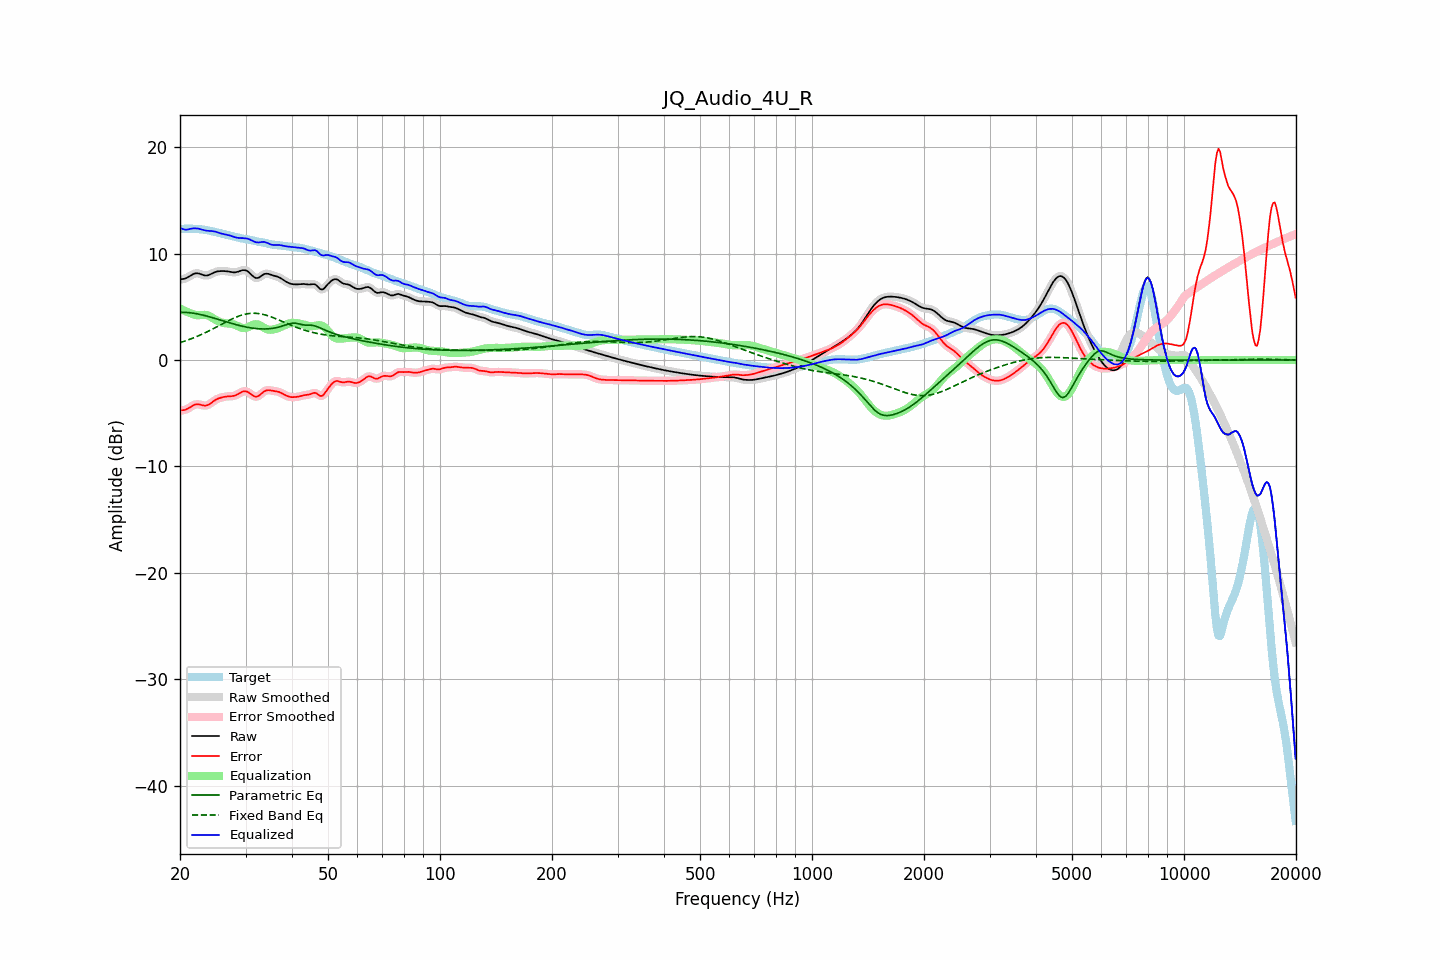

Values plotted in this chart, from the file beside it:
frequency, raw, error, smoothed, error_smoothed, equalization, parametric_eq, fixed_band_eq, equalized_raw, equalized_smoothed, target
20.00, 7.57, -4.74, 7.58, -4.73, 4.84, 4.48, 1.63, 12.42, 12.42, 12.32
20.20, 7.60, -4.73, 7.59, -4.74, 4.76, 4.48, 1.68, 12.36, 12.35, 12.32
20.40, 7.62, -4.71, 7.61, -4.72, 4.68, 4.48, 1.72, 12.30, 12.29, 12.33
20.61, 7.64, -4.69, 7.65, -4.68, 4.61, 4.48, 1.78, 12.25, 12.26, 12.33
20.81, 7.71, -4.63, 7.71, -4.63, 4.54, 4.47, 1.83, 12.25, 12.25, 12.34
21.02, 7.78, -4.55, 7.78, -4.56, 4.48, 4.46, 1.88, 12.27, 12.27, 12.34
21.23, 7.88, -4.46, 7.88, -4.46, 4.42, 4.44, 1.94, 12.30, 12.30, 12.34
21.44, 7.97, -4.37, 7.97, -4.37, 4.37, 4.43, 2.00, 12.35, 12.35, 12.34
21.66, 8.05, -4.28, 8.06, -4.28, 4.30, 4.41, 2.05, 12.36, 12.36, 12.33
21.87, 8.12, -4.20, 8.12, -4.21, 4.25, 4.38, 2.12, 12.38, 12.37, 12.33
22.09, 8.15, -4.17, 8.15, -4.17, 4.22, 4.36, 2.18, 12.37, 12.37, 12.32
22.31, 8.15, -4.16, 8.15, -4.16, 4.20, 4.33, 2.24, 12.35, 12.35, 12.31
22.54, 8.12, -4.18, 8.11, -4.18, 4.21, 4.30, 2.31, 12.33, 12.32, 12.29
22.76, 8.06, -4.21, 8.06, -4.22, 4.22, 4.26, 2.38, 12.29, 12.28, 12.28
22.99, 8.00, -4.26, 8.01, -4.26, 4.24, 4.23, 2.44, 12.24, 12.24, 12.26
23.22, 7.96, -4.28, 7.96, -4.28, 4.24, 4.19, 2.52, 12.20, 12.20, 12.24
23.45, 7.94, -4.28, 7.94, -4.28, 4.23, 4.15, 2.59, 12.17, 12.17, 12.22
23.69, 7.95, -4.25, 7.95, -4.24, 4.20, 4.11, 2.66, 12.14, 12.15, 12.19
23.92, 7.99, -4.17, 7.99, -4.17, 4.14, 4.07, 2.74, 12.13, 12.13, 12.16
24.16, 8.06, -4.08, 8.06, -4.08, 4.07, 4.03, 2.81, 12.12, 12.12, 12.13
24.40, 8.13, -3.97, 8.13, -3.97, 3.98, 3.99, 2.89, 12.11, 12.11, 12.10
24.65, 8.21, -3.86, 8.21, -3.86, 3.88, 3.94, 2.97, 12.09, 12.09, 12.07
24.89, 8.27, -3.76, 8.27, -3.76, 3.79, 3.90, 3.05, 12.06, 12.06, 12.03
25.14, 8.31, -3.68, 8.31, -3.68, 3.70, 3.85, 3.13, 12.01, 12.01, 11.99
25.39, 8.34, -3.61, 8.34, -3.61, 3.62, 3.80, 3.21, 11.97, 11.96, 11.95
25.65, 8.35, -3.56, 8.35, -3.56, 3.56, 3.76, 3.29, 11.92, 11.92, 11.91
25.91, 8.36, -3.52, 8.36, -3.51, 3.52, 3.71, 3.37, 11.88, 11.88, 11.88
26.16, 8.36, -3.48, 8.36, -3.48, 3.48, 3.66, 3.45, 11.84, 11.84, 11.84
26.43, 8.35, -3.45, 8.35, -3.45, 3.46, 3.62, 3.53, 11.81, 11.81, 11.80
26.69, 8.34, -3.43, 8.34, -3.43, 3.44, 3.57, 3.61, 11.78, 11.78, 11.77
26.96, 8.32, -3.41, 8.32, -3.42, 3.43, 3.53, 3.68, 11.75, 11.74, 11.73
27.23, 8.29, -3.41, 8.29, -3.41, 3.41, 3.48, 3.76, 11.70, 11.70, 11.70
27.50, 8.26, -3.40, 8.26, -3.40, 3.39, 3.44, 3.83, 11.65, 11.65, 11.66
27.77, 8.24, -3.38, 8.24, -3.38, 3.36, 3.40, 3.90, 11.59, 11.60, 11.62
28.05, 8.23, -3.35, 8.24, -3.35, 3.31, 3.35, 3.97, 11.54, 11.55, 11.59
28.33, 8.26, -3.29, 8.26, -3.29, 3.25, 3.31, 4.03, 11.51, 11.51, 11.55
28.62, 8.29, -3.22, 8.30, -3.21, 3.18, 3.27, 4.09, 11.48, 11.48, 11.51
28.90, 8.35, -3.12, 8.35, -3.12, 3.11, 3.24, 4.15, 11.46, 11.47, 11.47
29.19, 8.40, -3.04, 8.40, -3.04, 3.05, 3.20, 4.20, 11.45, 11.45, 11.44
29.48, 8.44, -2.97, 8.44, -2.97, 3.01, 3.17, 4.24, 11.46, 11.45, 11.41
29.78, 8.44, -2.94, 8.44, -2.94, 3.00, 3.13, 4.29, 11.44, 11.44, 11.39
30.08, 8.42, -2.94, 8.41, -2.95, 3.01, 3.10, 4.32, 11.43, 11.43, 11.36
30.38, 8.34, -2.99, 8.34, -3.00, 3.06, 3.07, 4.35, 11.40, 11.39, 11.34
30.68, 8.23, -3.08, 8.22, -3.08, 3.13, 3.05, 4.37, 11.35, 11.35, 11.31
30.99, 8.08, -3.20, 8.08, -3.20, 3.21, 3.02, 4.39, 11.28, 11.28, 11.28
31.30, 7.93, -3.31, 7.93, -3.31, 3.28, 3.00, 4.39, 11.21, 11.21, 11.24
31.61, 7.80, -3.40, 7.80, -3.40, 3.34, 2.98, 4.40, 11.13, 11.14, 11.20
31.93, 7.71, -3.46, 7.72, -3.45, 3.36, 2.96, 4.39, 11.07, 11.08, 11.16
32.24, 7.70, -3.43, 7.70, -3.43, 3.35, 2.94, 4.38, 11.05, 11.05, 11.13
32.57, 7.74, -3.37, 7.75, -3.36, 3.30, 2.93, 4.36, 11.04, 11.05, 11.11
32.89, 7.84, -3.25, 7.84, -3.25, 3.23, 2.92, 4.34, 11.07, 11.07, 11.09
33.22, 7.94, -3.12, 7.94, -3.12, 3.14, 2.92, 4.31, 11.09, 11.09, 11.06
33.55, 8.05, -2.99, 8.04, -3.00, 3.05, 2.91, 4.27, 11.10, 11.09, 11.04
33.89, 8.10, -2.90, 8.10, -2.91, 2.97, 2.92, 4.23, 11.07, 11.07, 11.00
34.23, 8.11, -2.85, 8.11, -2.85, 2.91, 2.92, 4.19, 11.02, 11.02, 10.97
34.57, 8.09, -2.83, 8.09, -2.84, 2.86, 2.93, 4.14, 10.96, 10.95, 10.93
34.92, 8.04, -2.85, 8.04, -2.85, 2.84, 2.94, 4.09, 10.89, 10.89, 10.89
35.27, 7.99, -2.87, 7.99, -2.87, 2.85, 2.96, 4.03, 10.84, 10.84, 10.86
35.62, 7.94, -2.90, 7.94, -2.89, 2.87, 2.98, 3.98, 10.81, 10.81, 10.84
35.97, 7.90, -2.92, 7.90, -2.92, 2.90, 3.01, 3.92, 10.80, 10.80, 10.82
... 635 more rows
